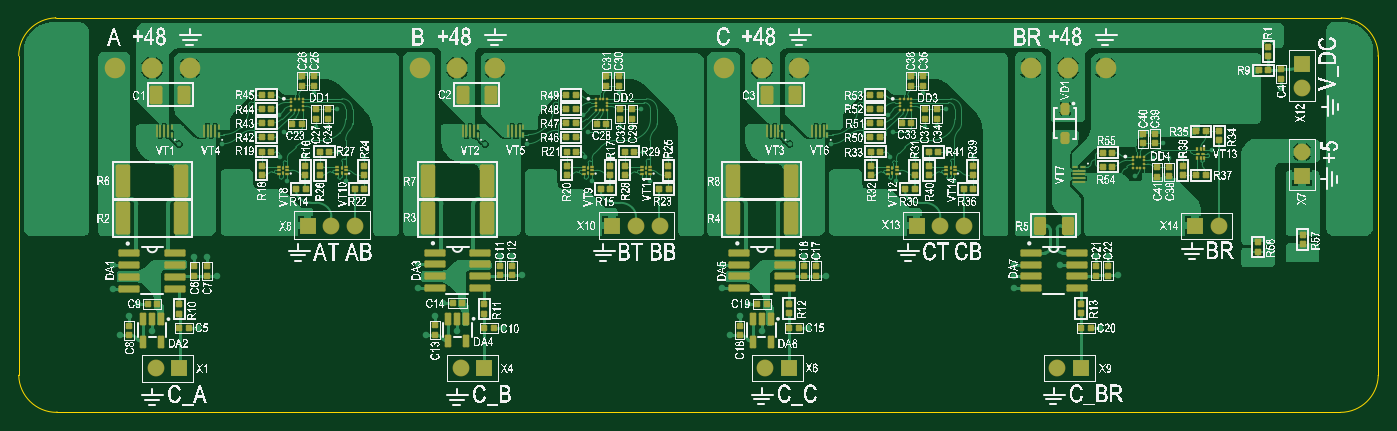
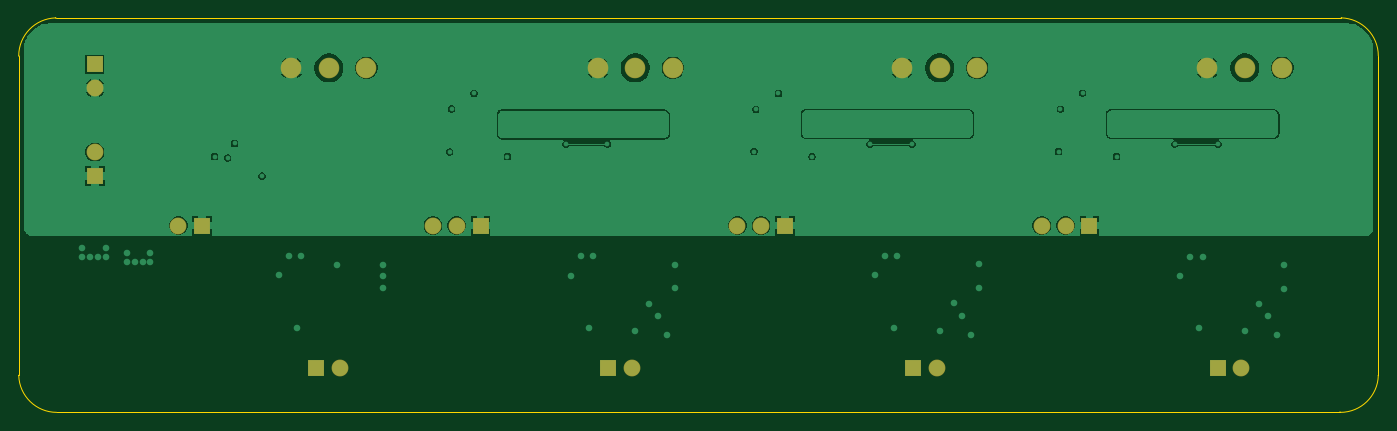
Circuit board: 7 layer files. Board 145.1 x 42.1 mm.
- bottom_copper: eGAN-FET-module.GBL (35598 bytes)
- bottom_silk: eGAN-FET-module.GBO (268 bytes)
- bottom_mask: eGAN-FET-module.GBS (1044 bytes)
- outline: eGAN-FET-module.GM1 (1169 bytes)
- top_copper: eGAN-FET-module.GTL (100575 bytes)
- top_silk: eGAN-FET-module.GTO (1011107 bytes)
- top_mask: eGAN-FET-module.GTS (12120 bytes)

=== bottom_copper: eGAN-FET-module.GBL (35598 bytes, source omitted) ===
=== bottom_silk: eGAN-FET-module.GBO ===
G04*
G04 #@! TF.GenerationSoftware,Altium Limited,Altium Designer,22.6.1 (34)*
G04*
G04 Layer_Color=32896*
%FSLAX43Y43*%
%MOMM*%
G71*
G04*
G04 #@! TF.SameCoordinates,0FC3826A-A7BB-4A87-9495-0F633158E898*
G04*
G04*
G04 #@! TF.FilePolarity,Positive*
G04*
G01*
G75*
M02*

=== bottom_mask: eGAN-FET-module.GBS ===
G04*
G04 #@! TF.GenerationSoftware,Altium Limited,Altium Designer,22.6.1 (34)*
G04*
G04 Layer_Color=16711935*
%FSLAX43Y43*%
%MOMM*%
G71*
G04*
G04 #@! TF.SameCoordinates,0FC3826A-A7BB-4A87-9495-0F633158E898*
G04*
G04*
G04 #@! TF.FilePolarity,Negative*
G04*
G01*
G75*
%ADD32R,1.800X1.800*%
%ADD33C,1.800*%
%ADD34R,1.800X1.800*%
%ADD35C,2.200*%
D32*
X64425Y4192D02*
D03*
X64425Y16098D02*
D03*
D33*
X64425Y6732D02*
D03*
X64425Y13558D02*
D03*
X38293Y-16312D02*
D03*
X55521Y-1120D02*
D03*
X28346D02*
D03*
X25806D02*
D03*
X-4135D02*
D03*
X-6675D02*
D03*
X-25400Y-16355D02*
D03*
X-39176Y-1112D02*
D03*
X-36636D02*
D03*
X-57937Y-16362D02*
D03*
X7136Y-16322D02*
D03*
D34*
X40833Y-16312D02*
D03*
X52981Y-1120D02*
D03*
X23266D02*
D03*
X-9215D02*
D03*
X-22860Y-16355D02*
D03*
X-41716Y-1112D02*
D03*
X-55397Y-16362D02*
D03*
X9676Y-16322D02*
D03*
D35*
X-54300Y15710D02*
D03*
X-62300D02*
D03*
X-58300D02*
D03*
X-25741D02*
D03*
X-29741D02*
D03*
X-21741D02*
D03*
X10750D02*
D03*
X2750D02*
D03*
X6750D02*
D03*
X39441D02*
D03*
X35441D02*
D03*
X43441D02*
D03*
M02*

=== outline: eGAN-FET-module.GM1 ===
G04*
G04 #@! TF.GenerationSoftware,Altium Limited,Altium Designer,22.6.1 (34)*
G04*
G04 Layer_Color=16711935*
%FSLAX43Y43*%
%MOMM*%
G71*
G04*
G04 #@! TF.SameCoordinates,0FC3826A-A7BB-4A87-9495-0F633158E898*
G04*
G04*
G04 #@! TF.FilePolarity,Positive*
G04*
G01*
G75*
%ADD65C,0.100*%
%ADD66C,0.100*%
D65*
X72550Y17001D02*
D03*
X72550D02*
D03*
X-68501Y-21049D02*
D03*
X-68501D02*
D03*
D66*
X72550Y17001D02*
G03*
X68612Y21049I-4050J-1D01*
G01*
Y21049D02*
G03*
X68600Y21051I-12J-48D01*
G01*
X68612Y21049D02*
G03*
X68600Y21051I-12J-48D01*
G01*
X72548Y-17112D02*
G03*
X72550Y-17099I-48J12D01*
G01*
X72548Y-17112D02*
G03*
X72550Y-17099I-48J12D01*
G01*
X68500Y-21049D02*
G03*
X72548Y-17112I-0J4050D01*
G01*
X-68600Y21051D02*
G03*
X-68612Y21049I0J-50D01*
G01*
X-68600Y21051D02*
G03*
X-68612Y21049I0J-50D01*
G01*
D02*
G03*
X-72550Y17001I112J-4048D01*
G01*
Y-17099D02*
G03*
X-72550Y-17101I50J0D01*
G01*
D02*
G03*
X-68501Y-21049I4049J101D01*
G01*
X-72550Y-17099D02*
G03*
X-72550Y-17101I50J0D01*
G01*
X72550Y-17099D02*
X72550Y17001D01*
X-68600Y21051D02*
X68600D01*
X68500Y-21049D02*
X68500D01*
X-68501D02*
X68500D01*
X-68501D02*
X-68501D01*
X-72550Y-17099D02*
X-72550Y17001D01*
M02*

=== top_copper: eGAN-FET-module.GTL (100575 bytes, source omitted) ===
=== top_silk: eGAN-FET-module.GTO (1011107 bytes, source omitted) ===
=== top_mask: eGAN-FET-module.GTS (12120 bytes, source omitted) ===
